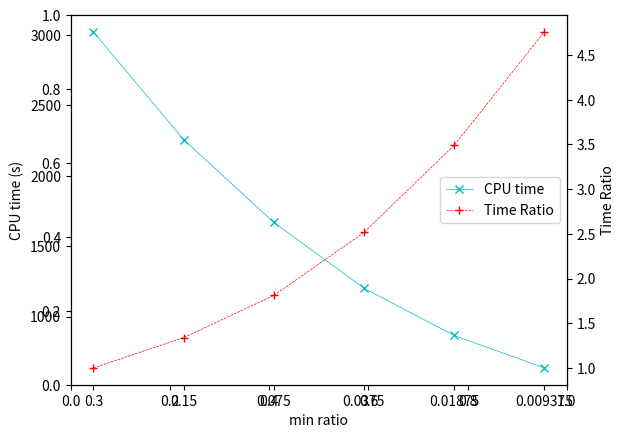

This figure's Python source:
#!/usr/bin/env python3
# -*- coding: utf-8 -*-

import matplotlib.pyplot as plt
import numpy as np

x = [1, 2, 3, 4, 5, 6]
y1 = [3021.311,
      2256.701,
      1668.741,
      1201.061,
      865.491,
      634.801
      ]
y2 = []

init_CPU_time = 3021.311

for i in y1:
    y2.append(init_CPU_time / i)

fig = plt.figure()

plt.xlabel('min ratio')

ax1 = fig.add_subplot(111)
ax1.plot(x, y1, 'cx-', linewidth=0.5, label='CPU time')
ax1.set_ylabel('CPU time (s)')
plt.xticks(x, ('0.3', '0.15', '0.075', '0.0375', '0.01875', '0.009375'))
# ax1.set_title("Double Y axis")

ax2 = ax1.twinx()  # this is the important function
ax2.plot(x, y2, 'r+--', linewidth=0.5, label='Time Ratio')
ax2.set_ylabel('Time Ratio')

# handles, labels = [], []
# for ax in fig.axes:
#     for h, l in zip(*ax.get_legend_handles_labels()):
#         handles.append(h)
#         labels.append(l)
#
# plt.legend(handles, labels, loc='center right')

h1, l1 = ax1.get_legend_handles_labels()
h2, l2 = ax2.get_legend_handles_labels()

plt.legend(h1 + h2, l1 + l2, loc='center right')

plt.show()
